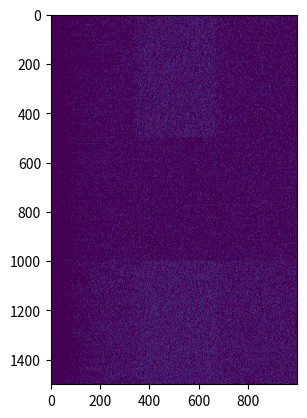

This figure's Python source:
import numpy as np
import matplotlib.pyplot as plt
#taken from https://sci-hub.se/https://link.springer.com/article/10.1023/A:1012885314187
#and also https://www.sciencedirect.com/science/article/pii/S0896627302010929
#ignored some stuff, they have realy complicated synaptic stuff, I'm just going to use the raw weights with no decay after a spike let me tell you that much friendo

sim_length = 1 #number of seconds in real time
del_t = 1E-3 #in seconds
sim_steps = int(sim_length/del_t) #number of time steps taken

#all volts in mV
V_r = -70 #resting
V_E = 0 #excitatory
V_I = -70 #inhibitory
V_thresh = -50 #threshold
V_reset = -55 #reset
t_refrac = 2E-3
t_slf = 1000 #time since last fire, control refractory period and will allow for proper action potential shaped synapse firing thing you know

#these are, capacitence in nF, leak conductance in nano siemens, refractory period in seconds, and the time constant for synaptic conductance which is currently unuse
excite_neur_params = [0.5, 25, 2E-3, 20]
inhib_neur_params = [0.2, 20, 1E-3, 10]

#these are the volatile neuron parameters, they are the voltage in mV and the time since the neuron last fired, initilized to 100 seconds as the neurons should start not firing
neur_vol = [-70, 100, 0]

num_in_region = 500
num_choices = 2
num_excite = num_in_region*num_choices
num_inhib = num_in_region
num_neurons = num_inhib + num_excite
noise_frac = 0.014

exin_array = np.zeros(num_neurons)
neurons = np.zeros((num_neurons, 3)) #stores the voltage and the tslf (time since last fire) and if they just fired
neur_params = np.zeros((num_neurons, 4))
syn_weights = np.random.rand(num_neurons, num_neurons)*5
architecture = np.zeros((num_neurons, num_neurons))

#order is [post_synaptic, pre_synaptic]
jFs = np.zeros((num_neurons, sim_steps))

for n in range(num_neurons):
	syn_weights[n,n] = 0 #no self stim boys

	if n < num_excite: 
		exin_array[n] = 1
		neurons[n, :] = neur_vol[:]
		neur_params[n, :] = excite_neur_params[:]
	else:
		exin_array[n] = 0
		neurons[n, :] = neur_vol[:]
		neur_params[n, :] = inhib_neur_params[:]

for i in range(num_choices):
	for pre_syn_idx in range(num_in_region):
		for post_syn_idx in range(num_in_region):

			#sets up the connections within a given region
			true_pre_syn_idx = pre_syn_idx+(i*num_in_region)
			true_post_syn_idx = post_syn_idx+(i*num_in_region)
			if true_post_syn_idx != true_pre_syn_idx: 
				architecture[true_post_syn_idx][true_pre_syn_idx] = 1

			#connections of this region exciting the inhibitory region
			true_pre_syn_idx = pre_syn_idx+(i*num_in_region)
			true_post_syn_idx = post_syn_idx+(num_choices*num_in_region)
			architecture[true_post_syn_idx][true_pre_syn_idx] = 1

			#connections of the inhibitory region inhibiting this region
			true_pre_syn_idx = pre_syn_idx+(num_choices*num_in_region)
			true_post_syn_idx = post_syn_idx+(i*num_in_region)
			architecture[true_post_syn_idx][true_pre_syn_idx] = 1

syn_weights = np.multiply(syn_weights, architecture)
np.save("architecture", architecture)
np.save("syn_weights", syn_weights)

def update_net(local_neurons, local_noise):

	local_neurons[:, 1] += np.ones(num_neurons)*del_t

	leak = np.multiply(-1*neur_params[:, 0], local_neurons[:, 0] - V_r)

	excite = np.zeros(num_neurons)
	inhib = np.zeros(num_neurons)

	excite = -1*np.sum(exin_array * local_neurons[:, 2] * syn_weights, axis=1) * (local_neurons[:, 0] - V_E)
	inhib  = -1*np.sum((1 - exin_array) * local_neurons[:, 2] * syn_weights, axis=1) * (local_neurons[:, 0] - V_I)

	#print(np.mean(excite), np.mean(local_noise), np.mean(leak))

	del_v = np.add((leak[:] + excite[:] + inhib[:])*del_t/neur_params[:, 1], local_noise[:])
	local_neurons[:, 0] += del_v
	
	local_neurons[:, 2] = np.zeros(num_neurons)
	fired = np.where(local_neurons[:, 0] > V_thresh)
	for n in fired:
		local_neurons[n, 0] = V_reset
		local_neurons[n, 1] = 0
		local_neurons[n, 2] = 1

	return local_neurons

for t in range(sim_steps):
	noise = np.random.normal(0.1, 1, num_neurons)
	if t > sim_steps/3 and t < sim_steps*2/3:
		noise[:num_in_region] += np.ones(num_in_region)*0.1
	#noise[:num_neurons//2] = np.zeros(num_neurons//2)
	neurons = update_net(neurons, noise)
	jFs[:, t] = neurons[:, 2]

print(np.mean(jFs))
plt.imshow(jFs)
plt.show()
